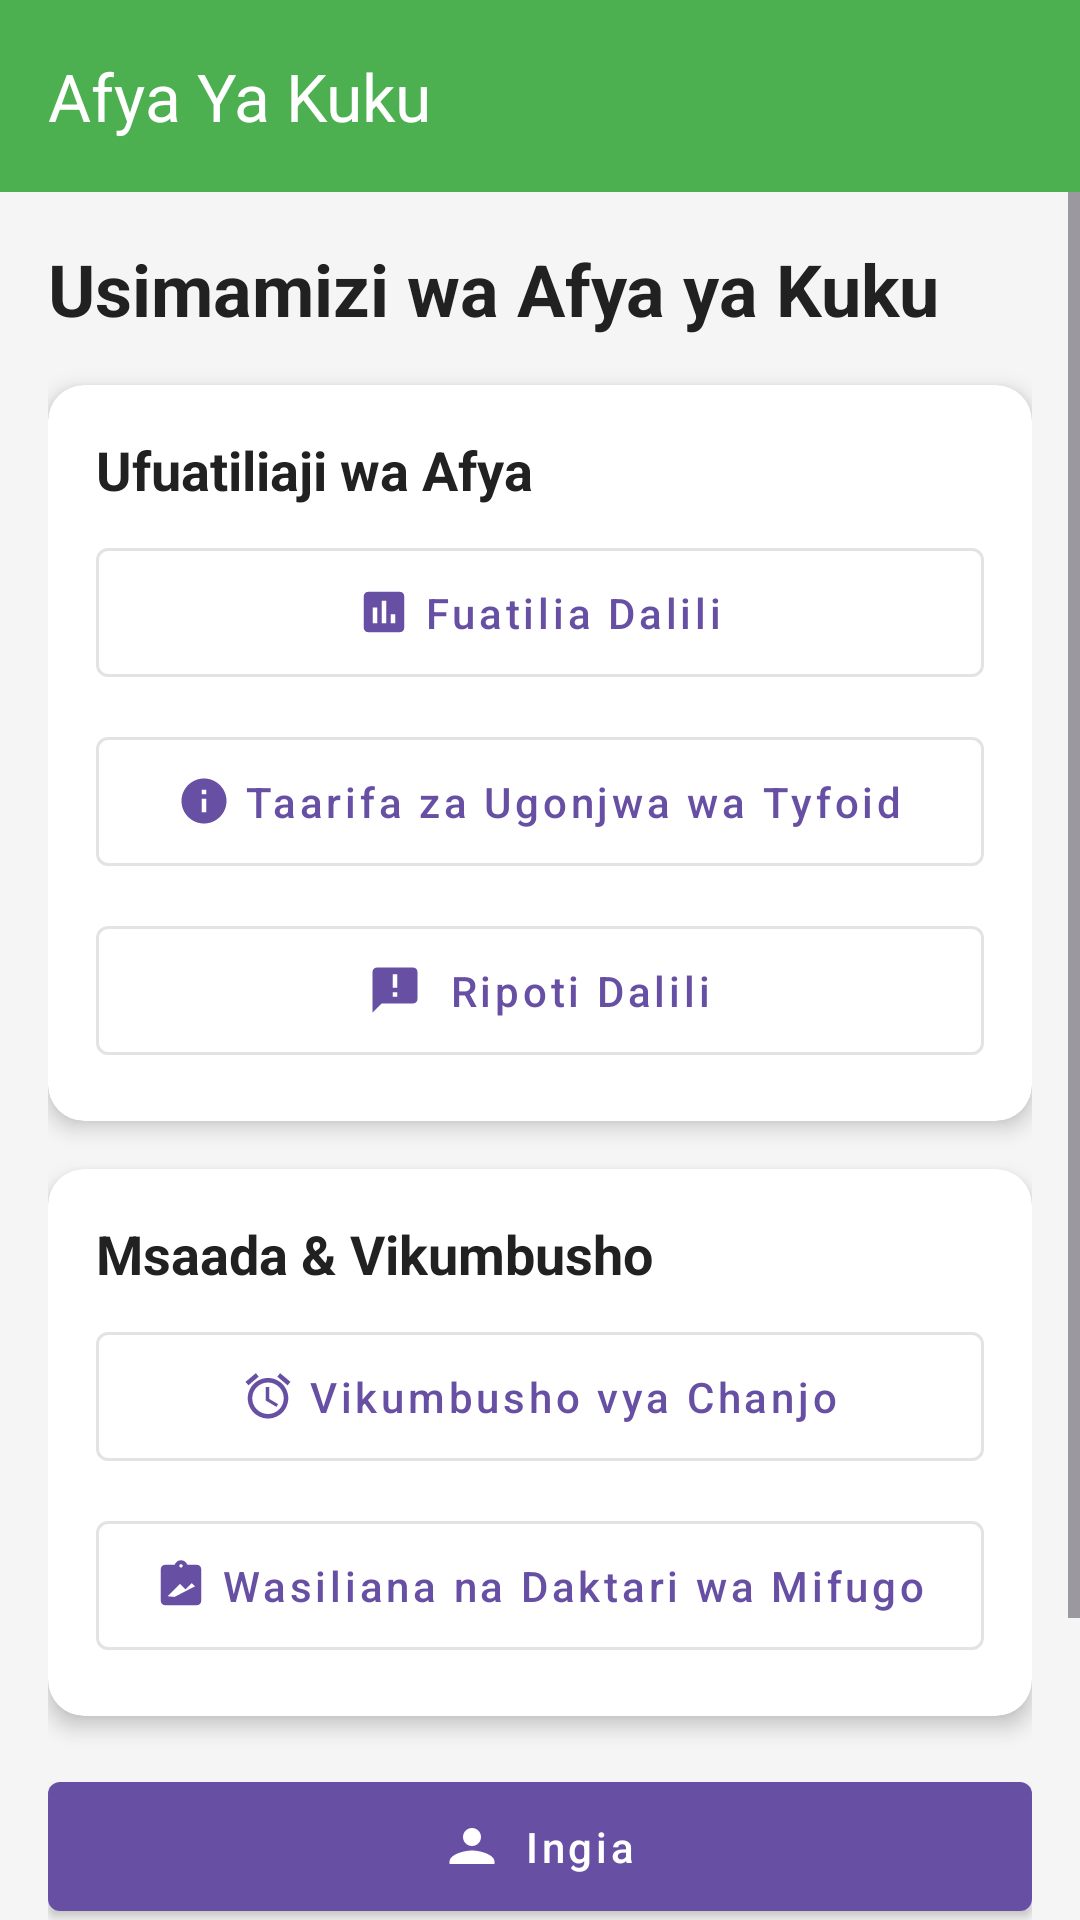

Layout XML and referenced resources for this Android screen:
<!-- AndroidManifest.xml: application theme Theme.FowlTyphoidMonitor -->
<!-- res/layout/activity_main.xml -->
<?xml version="1.0" encoding="utf-8"?>
<androidx.constraintlayout.widget.ConstraintLayout
    xmlns:android="http://schemas.android.com/apk/res/android"
    xmlns:app="http://schemas.android.com/apk/res-auto"
    android:layout_width="match_parent"
    android:layout_height="match_parent"
    android:background="@color/background_color">

    <androidx.appcompat.widget.Toolbar
        android:id="@+id/toolbar"
        android:layout_width="match_parent"
        android:layout_height="?attr/actionBarSize"
        android:background="@color/primary_color"
        android:elevation="4dp"
        app:layout_constraintTop_toTopOf="parent"
        app:title="Afya Ya Kuku"
        app:titleTextColor="@android:color/white" />

    <ScrollView
        android:layout_width="match_parent"
        android:layout_height="0dp"
        app:layout_constraintTop_toBottomOf="@id/toolbar"
        app:layout_constraintBottom_toBottomOf="parent">

        <LinearLayout
            android:layout_width="match_parent"
            android:layout_height="wrap_content"
            android:orientation="vertical"
            android:padding="16dp">

            <TextView
                android:layout_width="match_parent"
                android:layout_height="wrap_content"
                android:text="Usimamizi wa Afya ya Kuku"
                android:textSize="24sp"
                android:textStyle="bold"
                android:textColor="@color/text_color_primary"
                android:layout_marginBottom="16dp" />

            <androidx.cardview.widget.CardView
                android:layout_width="match_parent"
                android:layout_height="wrap_content"
                android:layout_marginBottom="16dp"
                app:cardCornerRadius="12dp"
                app:cardElevation="4dp">

                <LinearLayout
                    android:layout_width="match_parent"
                    android:layout_height="wrap_content"
                    android:orientation="vertical"
                    android:padding="16dp">

                    <TextView
                        android:layout_width="match_parent"
                        android:layout_height="wrap_content"
                        android:text="Ufuatiliaji wa Afya"
                        android:textSize="18sp"
                        android:textStyle="bold"
                        android:textColor="@color/text_color_primary"
                        android:layout_marginBottom="8dp" />

                    <com.google.android.material.button.MaterialButton
                        android:id="@+id/btnSymptoms"
                        android:layout_width="match_parent"
                        android:layout_height="wrap_content"
                        android:text="Fuatilia Dalili"
                        android:textAllCaps="false"
                        app:icon="@drawable/ic_track"
                        app:iconGravity="textStart"
                        android:padding="12dp"
                        android:layout_marginBottom="8dp"
                        style="@style/Widget.MaterialComponents.Button.OutlinedButton" />

                    <com.google.android.material.button.MaterialButton
                        android:id="@+id/btnDiseaseInfo"
                        android:layout_width="match_parent"
                        android:layout_height="wrap_content"
                        android:text="Taarifa za Ugonjwa wa Tyfoid"
                        android:textAllCaps="false"
                        app:icon="@drawable/ic_info"
                        app:iconGravity="textStart"
                        android:padding="12dp"
                        android:layout_marginBottom="8dp"
                        style="@style/Widget.MaterialComponents.Button.OutlinedButton" />

                    <com.google.android.material.button.MaterialButton
                        android:id="@+id/btnReport"
                        android:layout_width="match_parent"
                        android:layout_height="wrap_content"
                        android:text=" Ripoti Dalili"
                        android:textAllCaps="false"
                        app:icon="@drawable/ic_report"
                        app:iconGravity="textStart"
                        android:padding="12dp"
                        style="@style/Widget.MaterialComponents.Button.OutlinedButton" />
                </LinearLayout>
            </androidx.cardview.widget.CardView>

            <androidx.cardview.widget.CardView
                android:layout_width="match_parent"
                android:layout_height="wrap_content"
                android:layout_marginBottom="16dp"
                app:cardCornerRadius="12dp"
                app:cardElevation="4dp">

                <LinearLayout
                    android:layout_width="match_parent"
                    android:layout_height="wrap_content"
                    android:orientation="vertical"
                    android:padding="16dp">

                    <TextView
                        android:layout_width="match_parent"
                        android:layout_height="wrap_content"
                        android:text="Msaada &amp; Vikumbusho"
                        android:textSize="18sp"
                        android:textStyle="bold"
                        android:textColor="@color/text_color_primary"
                        android:layout_marginBottom="8dp" />

                    <com.google.android.material.button.MaterialButton
                        android:id="@+id/btnReminders"
                        android:layout_width="match_parent"
                        android:layout_height="wrap_content"
                        android:text="Vikumbusho vya Chanjo"
                        android:textAllCaps="false"
                        app:icon="@drawable/ic_alarm"
                        app:iconGravity="textStart"
                        android:padding="12dp"
                        android:layout_marginBottom="8dp"
                        style="@style/Widget.MaterialComponents.Button.OutlinedButton" />

                    <com.google.android.material.button.MaterialButton
                        android:id="@+id/btnConsultVet"
                        android:layout_width="match_parent"
                        android:layout_height="wrap_content"
                        android:text="Wasiliana na Daktari wa Mifugo"
                        android:textAllCaps="false"
                        app:icon="@drawable/ic_veterenian"
                        app:iconGravity="textStart"
                        android:padding="12dp"
                        style="@style/Widget.MaterialComponents.Button.OutlinedButton" />
                </LinearLayout>
            </androidx.cardview.widget.CardView>

            <com.google.android.material.button.MaterialButton
                android:id="@+id/btnLogin"
                style="@style/Widget.MaterialComponents.Button"
                android:layout_width="match_parent"
                android:layout_height="wrap_content"
                android:text="Ingia"
                android:textAllCaps="false"
                app:icon="@drawable/ic_login"
                android:padding="12dp"
                app:iconGravity="textStart" />


            <com.google.android.material.button.MaterialButton
                android:id="@+id/btnRegister"
                style="@style/Widget.MaterialComponents.Button"
                android:layout_width="match_parent"
                android:layout_height="wrap_content"
                android:text="Jisajili"
                android:textAllCaps="false"
                app:icon="@drawable/ic_register"
                android:padding="12dp"
                app:iconGravity="textStart" />


            <com.google.android.material.button.MaterialButton
                android:id="@+id/btnLogout"
                style="@style/Widget.MaterialComponents.Button"
                android:layout_width="match_parent"
                android:layout_height="wrap_content"
                android:text="Toka"
                android:textAllCaps="false"
                app:icon="@drawable/ic_logout"
                app:iconGravity="textStart" />

        </LinearLayout>
    </ScrollView>
</androidx.constraintlayout.widget.ConstraintLayout>

    
    

    
    
<!-- resources referenced by this layout -->
<resources>
  <color name="background_color">#F5F5F5</color>
  <color name="primary_color">#4CAF50</color>
  <color name="text_color_primary">#212121</color>
  <!-- drawable ic_alarm (drawable) -->
  <vector xmlns:android="http://schemas.android.com/apk/res/android"
      android:width="24dp"
      android:height="24dp"
      android:viewportWidth="24"
      android:viewportHeight="24"
      android:tint="?attr/colorControlNormal">
      <path
          android:fillColor="@android:color/white"
          android:pathData="M22,5.72l-4.6,-3.86 -1.29,1.53 4.6,3.86L22,5.72zM7.88,3.39L6.6,1.86 2,5.71l1.29,1.53 4.59,-3.85zM12.5,8L11,8v6l4.75,2.85 0.75,-1.23 -4,-2.37L12.5,8zM12,4c-4.97,0 -9,4.03 -9,9s4.02,9 9,9 9,-4.03 9,-9 -4.03,-9 -9,-9zM12,20c-3.87,0 -7,-3.13 -7,-7s3.13,-7 7,-7 7,3.13 7,7 -3.13,7 -7,7z"/>
  </vector>
  <!-- drawable ic_info (drawable) -->
  <vector xmlns:android="http://schemas.android.com/apk/res/android"
      android:width="24dp"
      android:height="24dp"
      android:viewportWidth="24"
      android:viewportHeight="24"
      android:tint="?attr/colorControlNormal">
      <path
          android:fillColor="@android:color/white"
          android:pathData="M12,2C6.48,2 2,6.48 2,12s4.48,10 10,10 10,-4.48 10,-10S17.52,2 12,2zM13,17h-2v-6h2v6zM13,9h-2L11,7h2v2z"/>
  </vector>
  <!-- drawable ic_login (drawable) -->
  <?xml version="1.0" encoding="utf-8"?>
  <vector xmlns:android="http://schemas.android.com/apk/res/android"
      android:width="24dp"
      android:height="24dp"
      android:viewportWidth="24"
      android:viewportHeight="24">
  
      
      <path
          android:fillColor="@android:color/white"
          android:pathData="M12,4C9.79,4 8,5.79 8,8C8,10.21 9.79,12 12,12C14.21,12 16,10.21 16,8C16,5.79 14.21,4 12,4ZM12,14C8.67,14 2,15.67 2,19V20H22V19C22,15.67 15.33,14 12,14Z" />
  </vector>
  <!-- drawable ic_logout (drawable) -->
  <vector xmlns:android="http://schemas.android.com/apk/res/android"
      android:width="24dp"
      android:height="24dp"
      android:viewportWidth="24"
      android:viewportHeight="24"
      android:tint="?attr/colorControlNormal"
      android:autoMirrored="true">
      <path
          android:fillColor="@android:color/white"
          android:pathData="M17,7l-1.41,1.41L18.17,11H8v2h10.17l-2.58,2.58L17,17l5,-5zM4,5h8V3H4c-1.1,0 -2,0.9 -2,2v14c0,1.1 0.9,2 2,2h8v-2H4V5z"/>
  </vector>
  <!-- drawable ic_report (drawable) -->
  <vector xmlns:android="http://schemas.android.com/apk/res/android"
      android:width="24dp"
      android:height="24dp"
      android:viewportWidth="24"
      android:viewportHeight="24"
      android:tint="?attr/colorControlNormal">
      <path
          android:fillColor="@android:color/white"
          android:pathData="M20,2L4,2c-1.1,0 -1.99,0.9 -1.99,2L2,22l4,-4h14c1.1,0 2,-0.9 2,-2L22,4c0,-1.1 -0.9,-2 -2,-2zM13,11h-2L11,5h2v6zM13,15h-2v-2h2v2z"/>
  </vector>
  <!-- drawable ic_track (drawable) -->
  <vector xmlns:android="http://schemas.android.com/apk/res/android"
      android:width="24dp"
      android:height="24dp"
      android:viewportWidth="24"
      android:viewportHeight="24"
      android:tint="?attr/colorControlNormal">
      <path
          android:fillColor="@android:color/white"
          android:pathData="M19,3L5,3c-1.1,0 -2,0.9 -2,2v14c0,1.1 0.9,2 2,2h14c1.1,0 2,-0.9 2,-2L21,5c0,-1.1 -0.9,-2 -2,-2zM9,17L7,17v-7h2v7zM13,17h-2L11,7h2v10zM17,17h-2v-4h2v4z"/>
  </vector>
  <style name="Theme.FowlTyphoidMonitor" parent="Base.Theme.FowlTyphoidMonitor" />
  <style name="Base.Theme.FowlTyphoidMonitor" parent="Theme.Material3.DayNight.NoActionBar">
          
          
      </style>
</resources>
